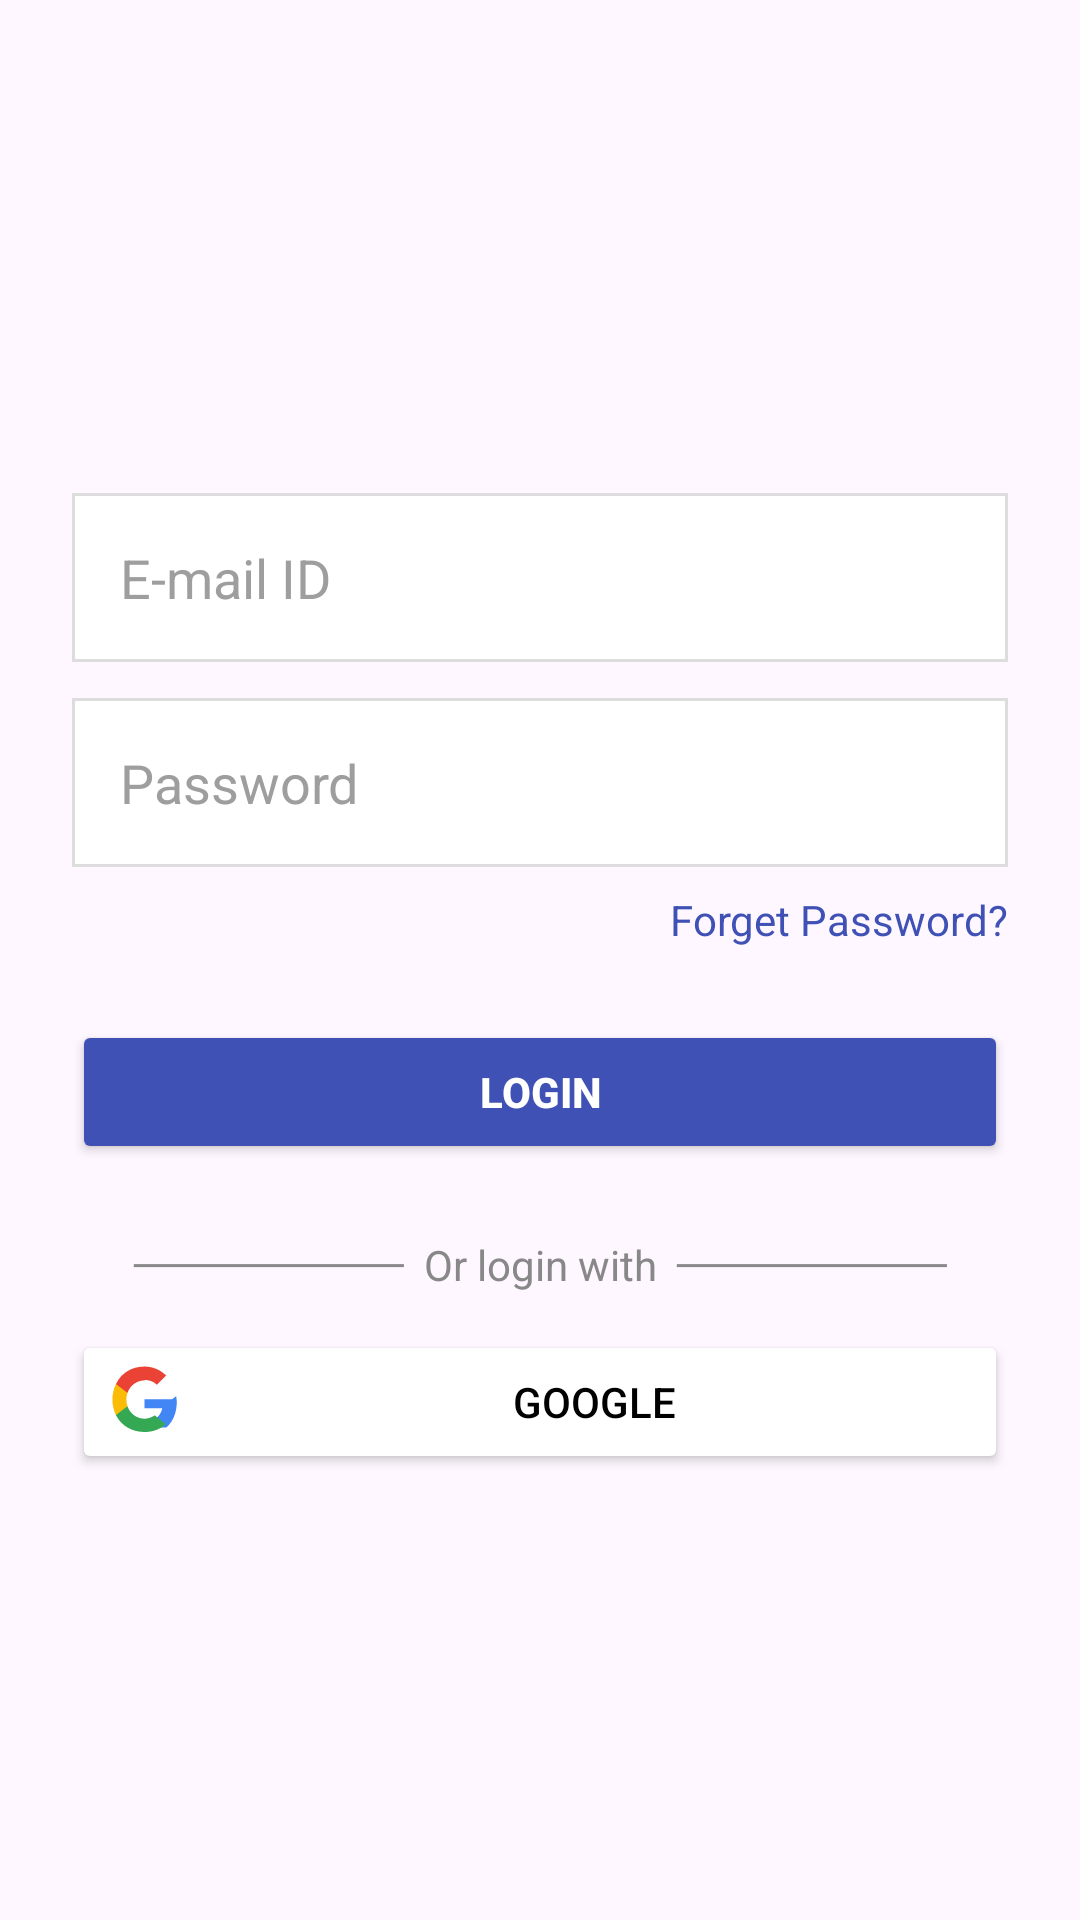

Here is an Android app screen rendered from its layout file. Give the layout XML and the strings, colors and styles it references.
<!-- AndroidManifest.xml: application theme Theme.Blood -->
<!-- res/layout/fragment_login.xml -->
<LinearLayout xmlns:android="http://schemas.android.com/apk/res/android"
    android:layout_width="match_parent"
    android:layout_height="match_parent"
    android:orientation="vertical"
    android:gravity="center"
    android:padding="24dp"
    android:background="@android:color/transparent">

    <EditText
        android:id="@+id/emailEditText"
        android:layout_width="match_parent"
        android:layout_height="wrap_content"
        android:hint="E-mail ID"
        android:drawableStart="@drawable/ic_email"
        android:drawablePadding="12dp"
        android:padding="16dp"
        android:background="@drawable/rounded_edittext"
        android:inputType="textEmailAddress"
        android:textColorHint="#9E9E9E"
        android:textColor="#000000"
        android:layout_marginTop="16dp" />

    <EditText
        android:id="@+id/passwordEditText"
        android:layout_width="match_parent"
        android:layout_height="wrap_content"
        android:hint="Password"
        android:drawableStart="@drawable/ic_password"
        android:drawablePadding="12dp"
        android:padding="16dp"
        android:background="@drawable/rounded_edittext"
        android:inputType="textPassword"
        android:textColorHint="#9E9E9E"
        android:textColor="#000000"
        android:layout_marginTop="12dp" />

    <TextView
        android:id="@+id/forgotPassword"
        android:layout_width="wrap_content"
        android:layout_height="wrap_content"
        android:text="Forget Password?"
        android:textColor="#3F51B5"
        android:textSize="14sp"
        android:layout_gravity="end"
        android:layout_marginTop="8dp" />

    <Button
        android:id="@+id/loginButton"
        android:layout_width="match_parent"
        android:layout_height="wrap_content"
        android:text="Login"
        android:textStyle="bold"
        android:textColor="@android:color/white"
        android:backgroundTint="#3F51B5"
        android:layout_marginTop="24dp" />

    <TextView
        android:layout_width="match_parent"
        android:layout_height="wrap_content"
        android:text="─────────  Or login with  ─────────"
        android:textAlignment="center"
        android:textColor="#888888"
        android:layout_marginTop="24dp" />

    <Button
        android:id="@+id/googleLoginButton"
        android:layout_width="match_parent"
        android:layout_height="wrap_content"
        android:text="Google"
        android:drawableStart="@drawable/ic_google"
        android:drawablePadding="12dp"
        android:backgroundTint="@android:color/white"
        android:textColor="#000000"
        android:layout_marginTop="12dp" />
</LinearLayout>
<!-- resources referenced by this layout -->
<resources>
  <!-- drawable ic_google (drawable) -->
  <vector xmlns:android="http://schemas.android.com/apk/res/android"
      android:width="24dp"
      android:height="24dp"
      android:viewportWidth="24"
      android:viewportHeight="24">
  
      <path
          android:fillColor="#4285F4"
          android:pathData="M21.35,11.1h-9.18v2.96h5.93c-0.26,1.45-1.07,2.68-2.27,3.51v2.91h3.68c2.16-2,3.41-4.95,3.41-8.38 0-0.7-0.07-1.39-0.2-2.04z" />
  
      <path
          android:fillColor="#34A853"
          android:pathData="M12.17,22c2.9,0 5.33-0.97 7.1-2.63l-3.68-2.91c-1.02,0.7-2.33,1.11-3.43,1.11 -2.64,0-4.87-1.78-5.67-4.16H2.65v2.99C4.4,19.89 7.98,22 12.17,22z" />
  
      <path
          android:fillColor="#FBBC05"
          android:pathData="M6.5,13.4c-0.24-0.7-0.38-1.45-0.38-2.22 0-0.77 0.14-1.52 0.38-2.22V6.01H2.65C1.88,7.58 1.46,9.31 1.46,11.18c0,1.87 0.42,3.6 1.19,5.17L6.5,13.4z" />
  
      <path
          android:fillColor="#EA4335"
          android:pathData="M12.17,4.64c1.58,0 3,0.54 4.12,1.6l3.08-3.08C17.5,1.34 14.99,0.18 12.17,0.18 7.98,0.18 4.4,2.29 2.65,6.01L6.5,8.96c0.8-2.38 3.03-4.16 5.67-4.16z" />
  </vector>
  <!-- drawable rounded_edittext (drawable) -->
  <shape xmlns:android="http://schemas.android.com/apk/res/android" android:shape="rectangle">
      <solid android:color="#FFFFFF" />
  
      <stroke android:width="1dp" android:color="#DDDDDD" />
  </shape>
  <style name="Theme.Blood" parent="Base.Theme.Blood" />
  <style name="Base.Theme.Blood" parent="Theme.Material3.DayNight.NoActionBar">
          
          
      </style>
</resources>
